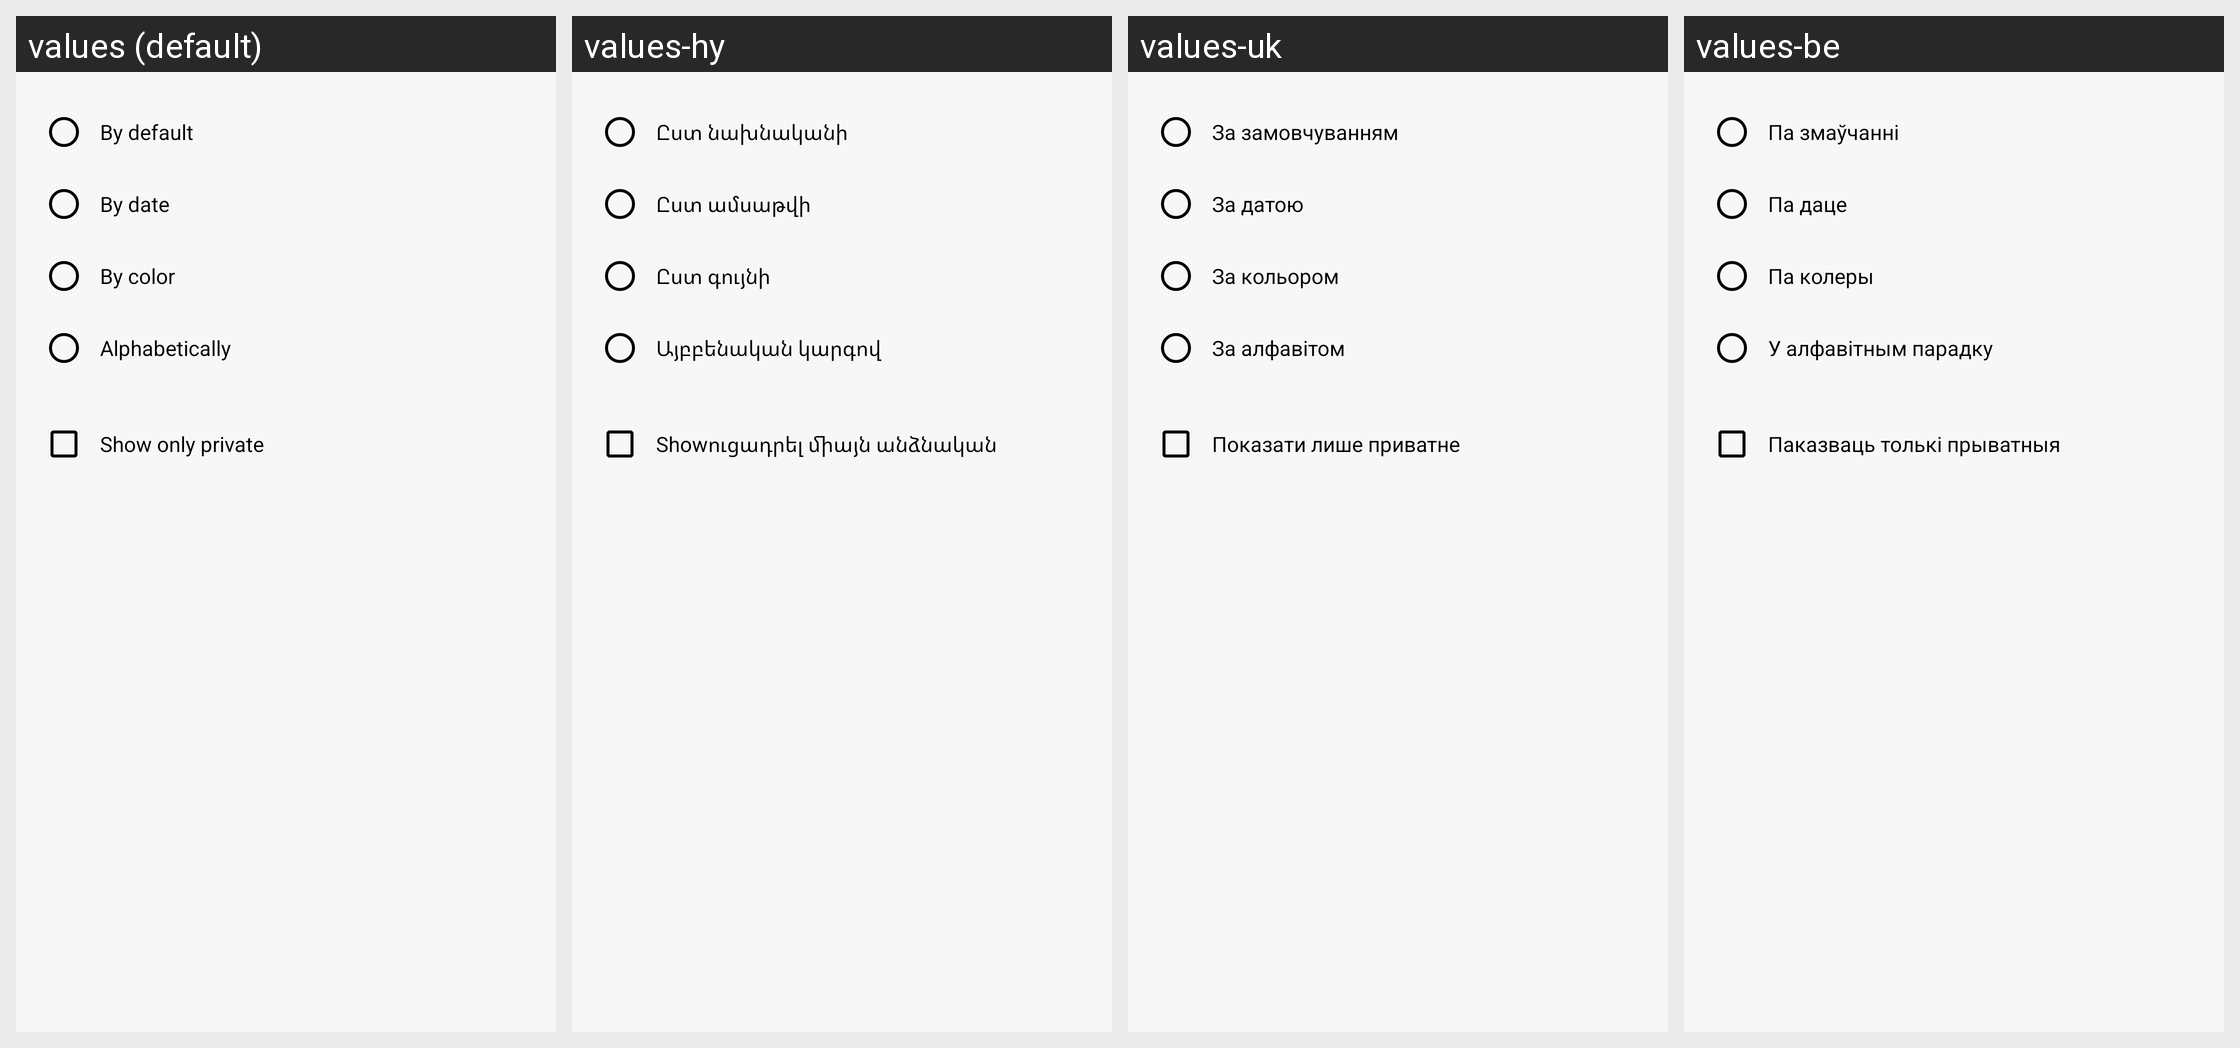

This grid shows one Android layout under several languages. Give, for every string resource on the screen, its name, the default text and each shown locale's text.
Android screen res/layout/fragment_sort.xml rendered under 4 locales, left to right: values (default), values-hy, values-uk, values-be. Device: Nexus 5 (rendered at 1080×1920; each locale shown at half size, 540×960, under a caption strip naming it); theme LightTheme.
Other locales in the repository, not shown: values-af, values-am, values-ar, values-az, values-bg, values-bn, values-bs, values-ca, values-ceb, values-co, values-cs, values-da, values-de, values-el, values-en, values-eo, values-es, values-et, values-eu, values-fi, values-fil, values-fr, values-gl, values-haw, values-hi, values-hr, values-hu, values-in, values-it, values-ja, values-ka, values-ko, values-lt, values-lv, values-mn, values-ne, values-nl, values-no, values-ny, values-pl, values-pt, values-ru, values-sk, values-sl, values-so, values-sq, values-sr, values-su, values-sv, values-tg, values-th, values-tk, values-tr, values-tt, values-uz, values-vi, values-zh.
Strings drawn on this screen, with the default value and each locale's value (text and hints the layout hard-codes, and strings that could not be matched under every locale, appear in the picture but are not listed):

by_default
  values: By default
  values-hy: Ըստ նախնականի
  values-uk: За замовчуванням
  values-be: Па змаўчанні

by_date
  values: By date
  values-hy: Ըստ ամսաթվի
  values-uk: За датою
  values-be: Па даце

by_color
  values: By color
  values-hy: Ըստ գույնի
  values-uk: За кольором
  values-be: Па колеры

alphabetically
  values: Alphabetically
  values-hy: Այբբենական կարգով
  values-uk: За алфавітом
  values-be: У алфавітным парадку

show_only_private
  values: Show only private
  values-hy: Showուցադրել միայն անձնական
  values-uk: Показати лише приватне
  values-be: Паказваць толькі прыватныя
